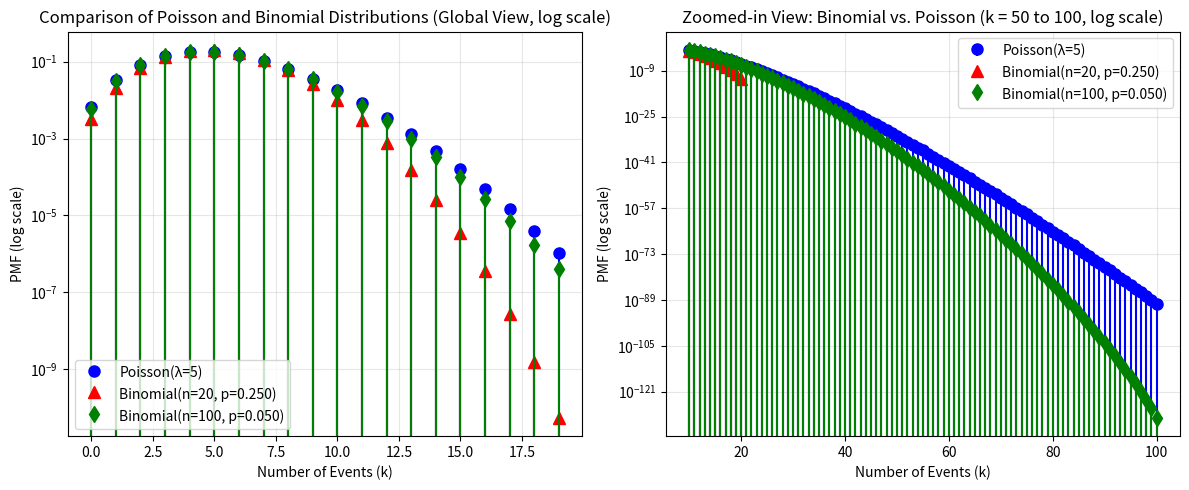

Recreate this plot in Python.
import numpy as np
import matplotlib.pyplot as plt
from scipy.stats import poisson, binom

# 设置泊松分布的参数
lambda_poisson = 5

# 设置二项分布的参数，使得 np = λ
n_values = [20, 100]  # 选取较大的 n
p_values = [lambda_poisson / n for n in n_values]  # 计算 p = λ / n

# 取 k 逼近 n 的范围修改为 50 到 100
k_range_narrow = np.arange(10, 101)

# 计算泊松分布的 PMF
poisson_pmf = poisson.pmf(np.arange(0, 20), lambda_poisson)
poisson_pmf_narrow = poisson.pmf(k_range_narrow, lambda_poisson)

# 创建图像
fig, axes = plt.subplots(1, 2, figsize=(12, 5))

# 颜色和 marker 形状设置
poisson_color = 'b'  # 蓝色
binomial_colors = ['r', 'g']  # 红色, 绿色
binomial_markers = ['^', 'd']  # 三角形, 菱形

# **图1：全局范围的泊松 vs. 二项分布（对数坐标）**
stem_poisson = axes[0].stem(np.arange(0, 20), poisson_pmf, linefmt=f"{poisson_color}-", markerfmt=f"{poisson_color}o", basefmt=" ", label="Poisson(λ=5)")
stem_poisson[0].set_color(poisson_color)  # 线条颜色
stem_poisson[0].set_markersize(8)  # 调整泊松分布 marker 大小

for i, n in enumerate(n_values):
    binomial_pmf = binom.pmf(np.arange(0, 20), n, p_values[i])
    stem_binomial = axes[0].stem(np.arange(0, 20), binomial_pmf, linefmt=f"{binomial_colors[i]}-",
                                 markerfmt=f"{binomial_colors[i]}{binomial_markers[i]}", basefmt=" ",
                                 label=f"Binomial(n={n}, p={p_values[i]:.3f})")
    stem_binomial[0].set_color(binomial_colors[i])  # 设置线条颜色
    stem_binomial[0].set_markersize(8)  # 调整 marker 大小

axes[0].set_xlabel("Number of Events (k)")
axes[0].set_ylabel("PMF (log scale)")
axes[0].set_yscale("log")  # **设置 y 轴为对数坐标**
axes[0].set_title("Comparison of Poisson and Binomial Distributions (Global View, log scale)")
axes[0].legend()
axes[0].grid(alpha=0.3)

# **图2：仅显示 k ∈ [50, 100] 时的对比（对数坐标）**
stem_poisson_narrow = axes[1].stem(k_range_narrow, poisson_pmf_narrow, linefmt=f"{poisson_color}-", markerfmt=f"{poisson_color}o", basefmt=" ", label="Poisson(λ=5)")
stem_poisson_narrow[0].set_color(poisson_color)  # 设置线条颜色
stem_poisson_narrow[0].set_markersize(8)  # 调整泊松 marker 大小

for i, n in enumerate(n_values):
    binomial_pmf_narrow = binom.pmf(k_range_narrow, n, p_values[i])
    stem_binomial_narrow = axes[1].stem(k_range_narrow, binomial_pmf_narrow, linefmt=f"{binomial_colors[i]}-",
                                        markerfmt=f"{binomial_colors[i]}{binomial_markers[i]}", basefmt=" ",
                                        label=f"Binomial(n={n}, p={p_values[i]:.3f})")
    stem_binomial_narrow[0].set_color(binomial_colors[i])  # 设置线条颜色
    stem_binomial_narrow[0].set_markersize(8)  # 调整 marker 大小

axes[1].set_xlabel("Number of Events (k)")
axes[1].set_ylabel("PMF (log scale)")
axes[1].set_yscale("log")  # **设置 y 轴为对数坐标**
axes[1].set_title("Zoomed-in View: Binomial vs. Poisson (k = 50 to 100, log scale)")
axes[1].legend()
axes[1].grid(alpha=0.3)

plt.tight_layout()
plt.show()